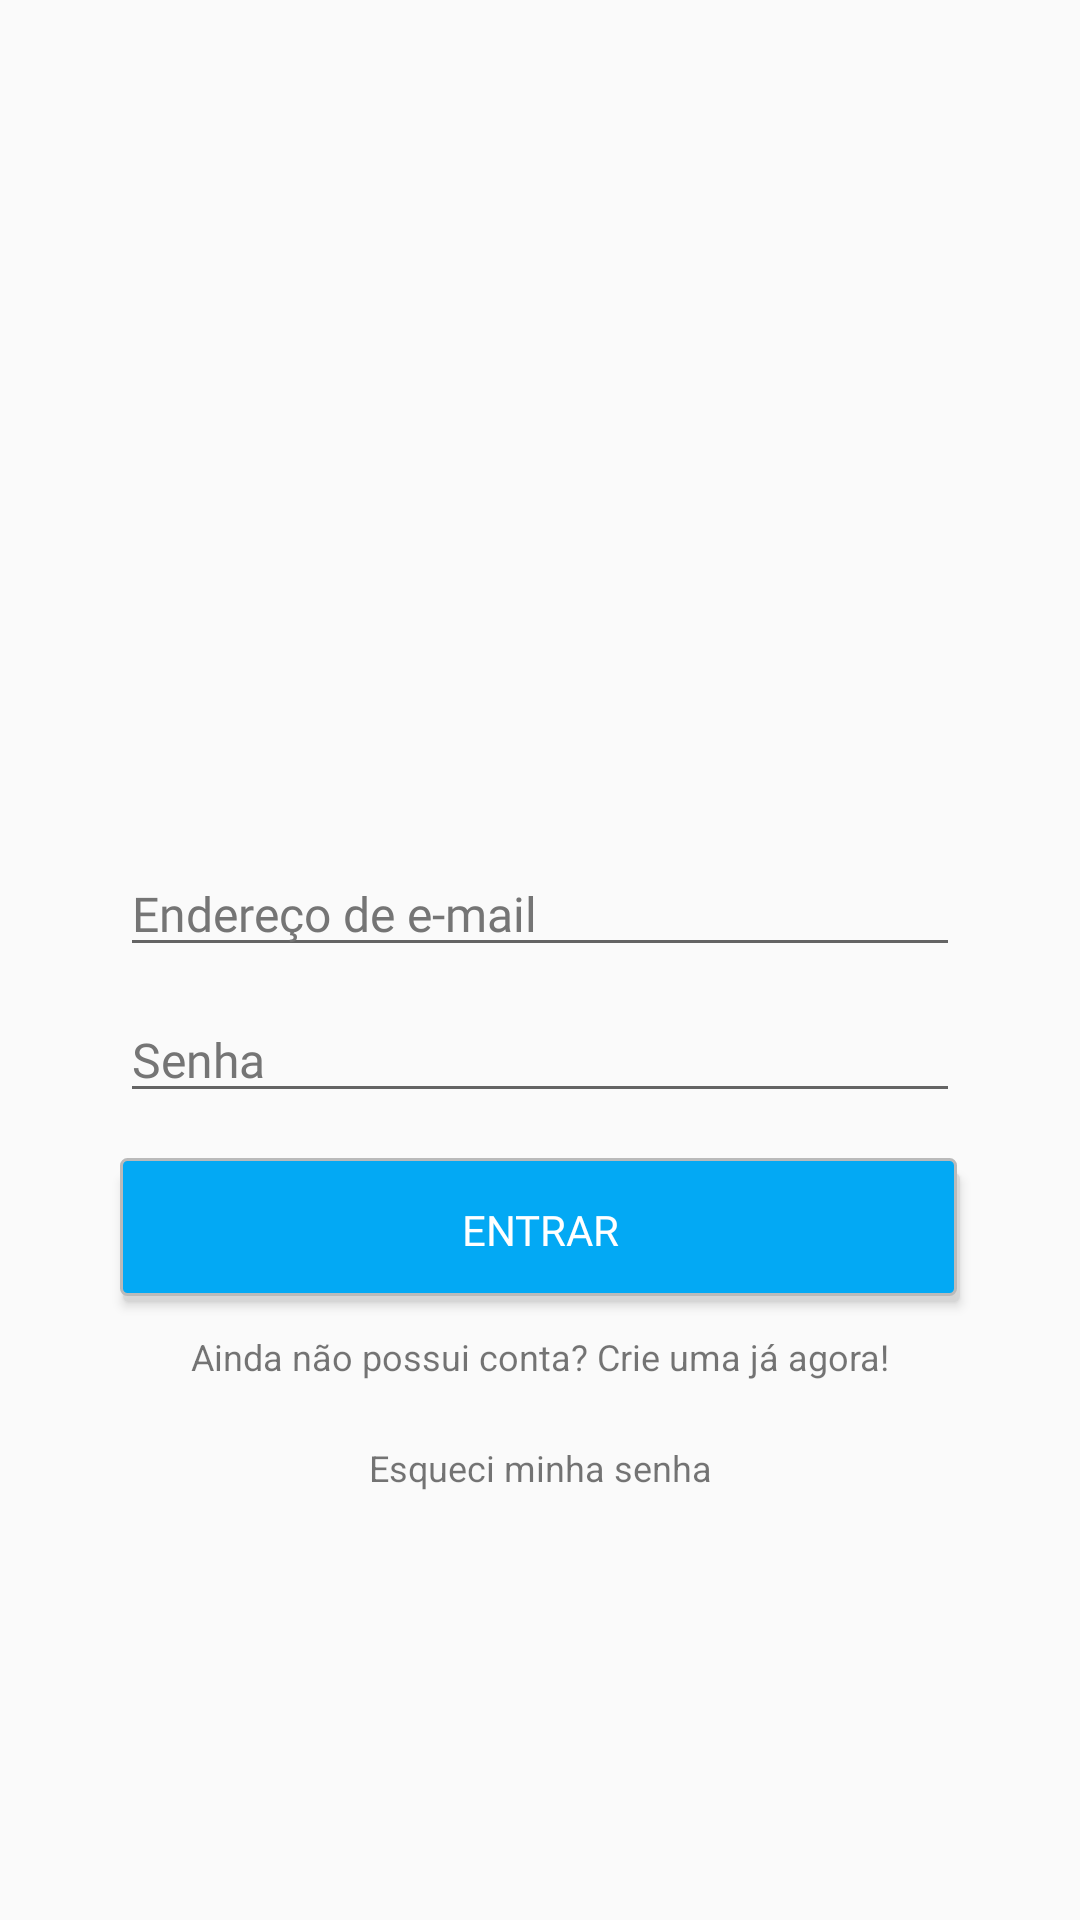

Android layout source for this screen:
<!-- AndroidManifest.xml: application theme AppTheme.TelaCheia -->
<!-- res/layout/activity_login.xml -->
<?xml version="1.0" encoding="utf-8"?>
<LinearLayout xmlns:android="http://schemas.android.com/apk/res/android"
    xmlns:app="http://schemas.android.com/apk/res-auto"
    xmlns:tools="http://schemas.android.com/tools"
    android:layout_width="match_parent"
    android:layout_height="match_parent"
    android:gravity="center"
    android:orientation="vertical"
    android:paddingTop="10dp"
    android:paddingLeft="30dp"
    android:paddingRight="30dp"
    android:paddingBottom="20dp"
    tools:context="develop.maikeajuda.View.LoginActivity">

    <ImageView android:id="@+id/imageView2"
        android:layout_width="match_parent"
        android:layout_height="160dp"
        android:contentDescription="@string/contentDescription_logo"
        android:layout_marginBottom="15dp"
        android:scaleType="centerInside"
        app:srcCompat="@drawable/img_logo" />


    <EditText android:id="@+id/editText_email"
        style="@style/edit_text"
        android:layout_width="match_parent"
        android:layout_height="wrap_content"
        android:textColor="@color/colorSecondaryText"
        android:hint="@string/hint_email"
        android:inputType="textEmailAddress" />

    <EditText android:id="@+id/editText_password"
        style="@style/edit_text"
        android:layout_width="match_parent"
        android:layout_height="wrap_content"
        android:textColor="@color/colorSecondaryText"
        android:hint="@string/hint_passwd"
        android:inputType="textPassword" />

    <Button
        android:id="@+id/btnLogin"
        style="@style/rounded_button"
        android:layout_width="match_parent"
        android:layout_height="wrap_content"
        android:layout_gravity="center"
        android:text="@string/btn_signIn"
        android:textSize="14sp" />

    <TextView
        android:id="@+id/text_new_account"
        android:layout_width="328dp"
        android:layout_height="27dp"

        android:gravity="center_horizontal"
        android:text="@string/register_link"
        android:layout_marginBottom="10dp"
        android:textAlignment="center"
        android:textSize="12sp" />

    <TextView
        android:id="@+id/text_forget_password"
        android:layout_width="327dp"
        android:layout_height="45dp"
        android:gravity="center_horizontal"
        android:text="@string/forgetpassword_link"
        android:textSize="12sp" />

</LinearLayout>
<!-- resources referenced by this layout -->
<resources>
  <color name="colorSecondaryText">#757575</color>
  <string name="btn_signIn">Entrar</string>
  <string name="contentDescription_logo">Logo</string>
  <string name="forgetpassword_link">Esqueci minha  senha</string>
  <string name="hint_email">Endereço de e-mail</string>
  <string name="hint_passwd">Senha</string>
  <string name="register_link">Ainda não possui conta? Crie uma já agora!</string>
  <style name="edit_text">
          <item name="android:maxLines">1</item>
          <item name="android:textSize">16sp</item>
          <item name="android:typeface">normal</item>
          <item name="android:textColor">@color/colorPrimaryText</item>
          <item name="android:textColorHint">@color/colorSecondaryText</item>
          <item name="android:layout_marginTop">5dp</item>
          <item name="android:layout_marginLeft">10dp</item>
          <item name="android:layout_marginRight">10dp</item>
          <item name="android:layout_marginBottom">5dp</item>
      </style>
  <style name="rounded_button">
          <item name="android:background">@drawable/background_rounded_button</item>
          <item name="android:textSize">15sp</item>
          <item name="android:typeface">normal</item>
          <item name="android:textColor">@color/colorTertiaryText</item>
          <item name="android:layout_marginTop">10dp</item>
          <item name="android:layout_marginLeft">10dp</item>
          <item name="android:layout_marginRight">10dp</item>
          <item name="android:layout_marginBottom">10dp</item>
      </style>
  <style name="AppTheme.TelaCheia" parent="Theme.AppCompat.Light.NoActionBar">
          <item name="android:windowFullscreen">true</item>
          <item name="colorPrimary">@color/colorPrimary</item>
          <item name="colorPrimaryDark">@color/colorPrimaryDark</item>
          <item name="colorAccent">@color/colorAccent</item>
      </style>
  <color name="colorPrimaryText">#212121</color>
  <!-- drawable background_rounded_button (drawable) -->
  <?xml version="1.0" encoding="utf-8"?>
  <selector xmlns:android="http://schemas.android.com/apk/res/android">
      <item>
          <layer-list>
              <item android:left="1dp" android:top="5dp">
                  <shape>
                      <corners android:radius="2dp" />
                      <solid android:color="#c0d6d6d6" />
                  </shape>
              </item>
              <item android:bottom="2dp" android:right="1dp">
                  <shape>
                      <solid android:color="@color/colorAccent" />
                      <stroke android:width="1dp" android:color="#BABABA" />
                      <corners android:radius="2dp" />
                      <padding android:bottom="10dp" android:left="10dp"
                          android:right="10dp" android:top="10dp" />
                  </shape>
              </item>
          </layer-list>
      </item>
  
  </selector>
  <color name="colorTertiaryText">#ffffff</color>
  <color name="colorPrimary">#2196f3</color>
  <color name="colorPrimaryDark">#1976d2</color>
  <color name="colorAccent">#03a9f4</color>
</resources>
